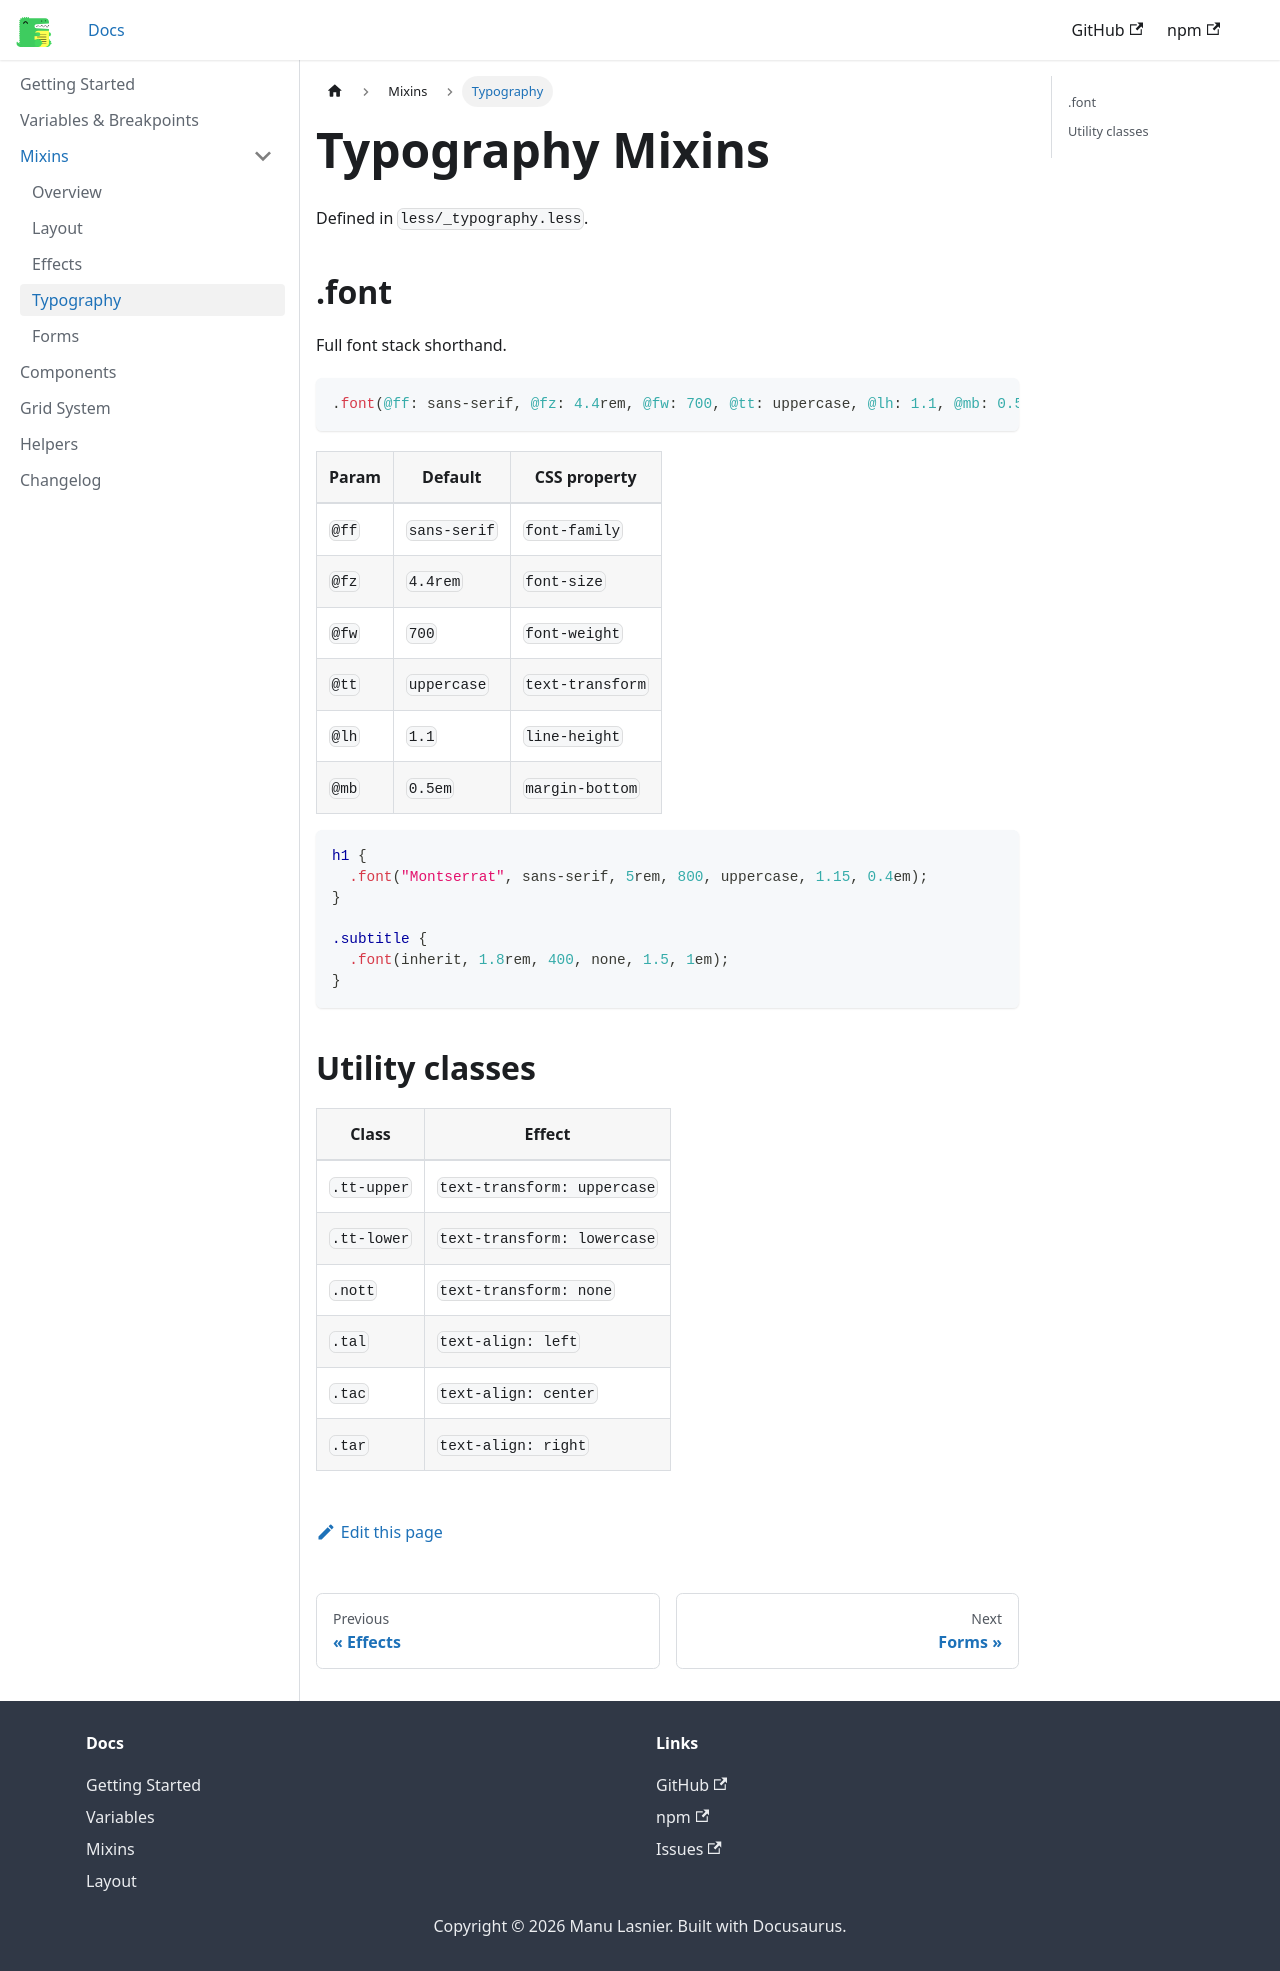

repository: manulasnier/boatless-doc · page: docs/mixins/typography/index.html · generator: docusaurus

---
sidebar_position: 4
title: Typography
---

# Typography Mixins

Defined in `less/_typography.less`.

## .font

Full font stack shorthand.

```less
.font(@ff: sans-serif, @fz: 4.4rem, @fw: 700, @tt: uppercase, @lh: 1.1, @mb: 0.5em)
```

| Param | Default | CSS property |
|-------|---------|--------------|
| `@ff` | `sans-serif` | `font-family` |
| `@fz` | `4.4rem` | `font-size` |
| `@fw` | `700` | `font-weight` |
| `@tt` | `uppercase` | `text-transform` |
| `@lh` | `1.1` | `line-height` |
| `@mb` | `0.5em` | `margin-bottom` |

```less
h1 {
  .font("Montserrat", sans-serif, 5rem, 800, uppercase, 1.15, 0.4em);
}

.subtitle {
  .font(inherit, 1.8rem, 400, none, 1.5, 1em);
}
```

## Utility classes

| Class | Effect |
|-------|--------|
| `.tt-upper` | `text-transform: uppercase` |
| `.tt-lower` | `text-transform: lowercase` |
| `.nott` | `text-transform: none` |
| `.tal` | `text-align: left` |
| `.tac` | `text-align: center` |
| `.tar` | `text-align: right` |
